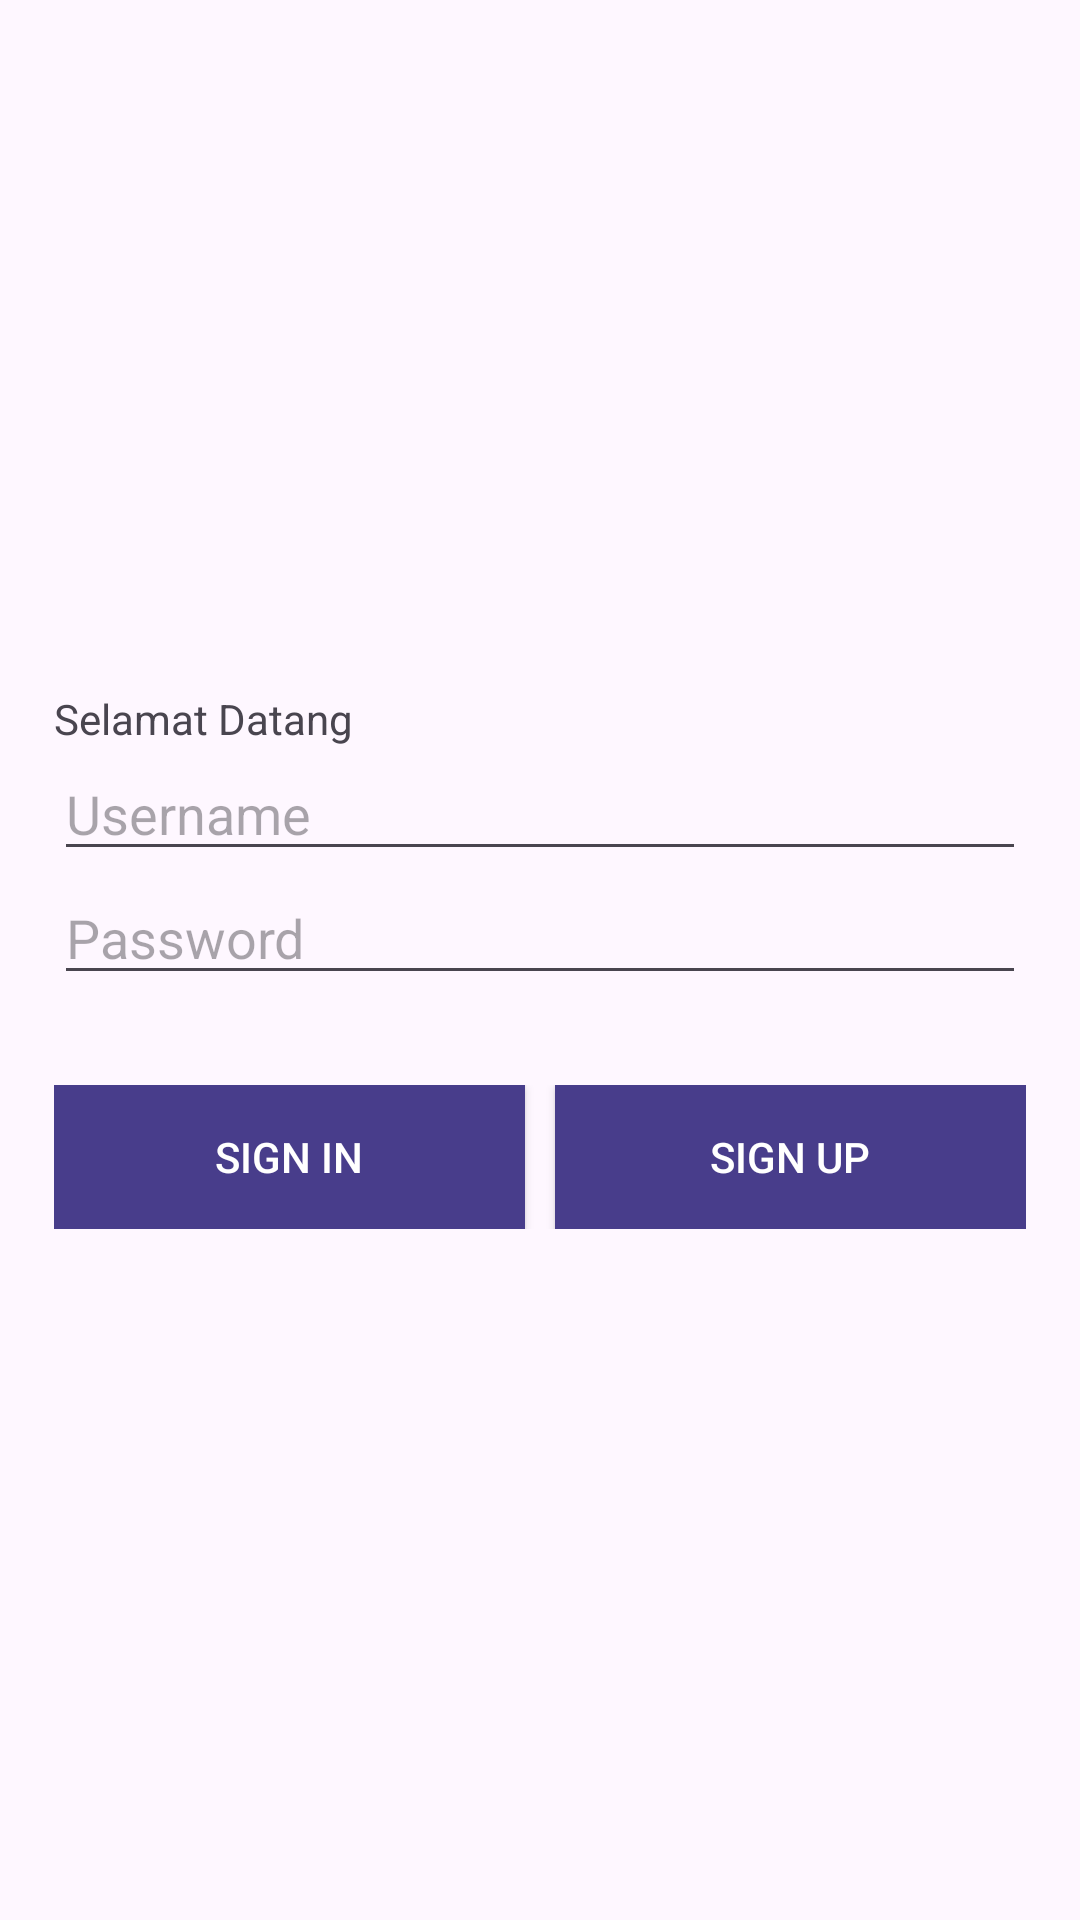

Layout XML and referenced resources for this Android screen:
<!-- AndroidManifest.xml: application theme Theme.Lat01 -->
<!-- res/layout/activity_login.xml -->
<?xml version="1.0" encoding="utf-8"?>
<androidx.constraintlayout.widget.ConstraintLayout
    xmlns:android="http://schemas.android.com/apk/res/android"
    xmlns:tools="http://schemas.android.com/tools"
    xmlns:app="http://schemas.android.com/apk/res-auto"
    android:layout_width="match_parent"
    android:layout_height="match_parent"
    tools:context=".Login">
  <LinearLayout
      android:layout_width="match_parent"
      android:layout_height="match_parent"
      android:gravity="center"
      android:padding="18dp"
      android:orientation="vertical"
      tools:context=".ActivityLogin">
    <TextView
        android:layout_width="match_parent"
        android:layout_height="wrap_content"
        android:text="Selamat Datang" />
        
  <EditText
      android:id="@+id/et_username"
      android:layout_width="match_parent"
      android:layout_height="wrap_content"
      android:hint="Username"
      android:inputType="textEmailAddress" />
  <EditText
      android:id="@+id/et_password"
      android:layout_width="match_parent"
      android:layout_height="wrap_content"
      android:layout_marginBottom="30dp"
      android:hint="Password"
      android:inputType="textPassword" />
    <LinearLayout
        android:layout_width="match_parent"
        android:layout_height="wrap_content"
        android:orientation="horizontal">
      <Button
          android:id="@+id/bt_signin"
          android:layout_width="match_parent"
          android:layout_height="wrap_content"
          android:text="Sign In"
          android:layout_weight="1"
          android:textColor="#FFFFFF"
          android:background="#483D8B"
          android:layout_marginRight="5dp"
          android:onClick="signin"/>
      <Button
          android:id="@+id/bt_signup"
          android:layout_width="match_parent"
          android:layout_height="wrap_content"
          android:text="Sign Up"
          android:layout_weight="1"
          android:textColor="#FFFFFF"
          android:background="#483D8B "
          android:layout_marginLeft="5dp"
          android:onClick="signup"/>
    </LinearLayout>
  </LinearLayout>

  </androidx.constraintlayout.widget.ConstraintLayout>
<!-- resources referenced by this layout -->
<resources>
  <style name="Theme.Lat01" parent="Base.Theme.Lat01" />
  <style name="Base.Theme.Lat01" parent="Theme.Material3.DayNight.NoActionBar">
          
          
      </style>
</resources>
